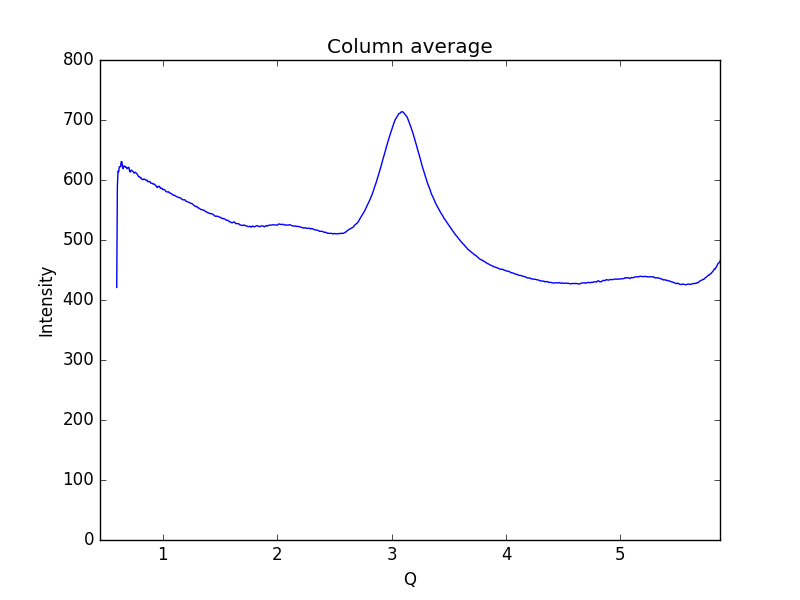

The data file committed next to this chart (first rows):
0.59621693822088684, 420.936
0.6019, 589.9
0.6075, 614.6
0.6132, 613.6
0.6189, 621.8
0.6245, 622.5
0.6302, 622.2
0.6358, 630.9
0.6415, 630.3
0.6472, 621.4
0.6528, 618.9
0.6585, 623.4
0.6641, 623
0.6698, 622.6
0.6755, 620.9
0.6811, 621.3
0.6868, 618.7
0.6924, 619.9
0.6981, 621.2
0.7038, 620.5
0.7094, 614.1
0.7151, 613.4
0.7207, 616.2
0.7264, 616.3
0.7321, 615
0.7377, 614.2
0.7434, 613.1
0.749, 611.3
0.7547, 612.8
0.7603, 612.7
0.766, 611.5
0.7717, 610.4
0.7773, 609.4
0.783, 606.9
0.7886, 605.5
0.7943, 605
0.8, 605.1
0.8056, 603.2
0.8113, 603.2
0.8169, 601.1
0.8226, 600.6
0.8283, 600.8
0.8339, 601.7
0.8396, 601.3
0.8452, 600.6
0.8509, 599.6
0.8566, 599.1
0.8622, 599.7
0.8679, 597.4
0.8735, 597.1
0.8792, 597.4
0.8849, 597.6
0.8905, 595.7
0.8962, 594.4
0.9018, 594.7
0.9075, 594.4
0.9132, 593.5
0.9188, 593
0.9245, 593.3
0.9301, 591.9
0.9358, 591.1
... 939 more rows
